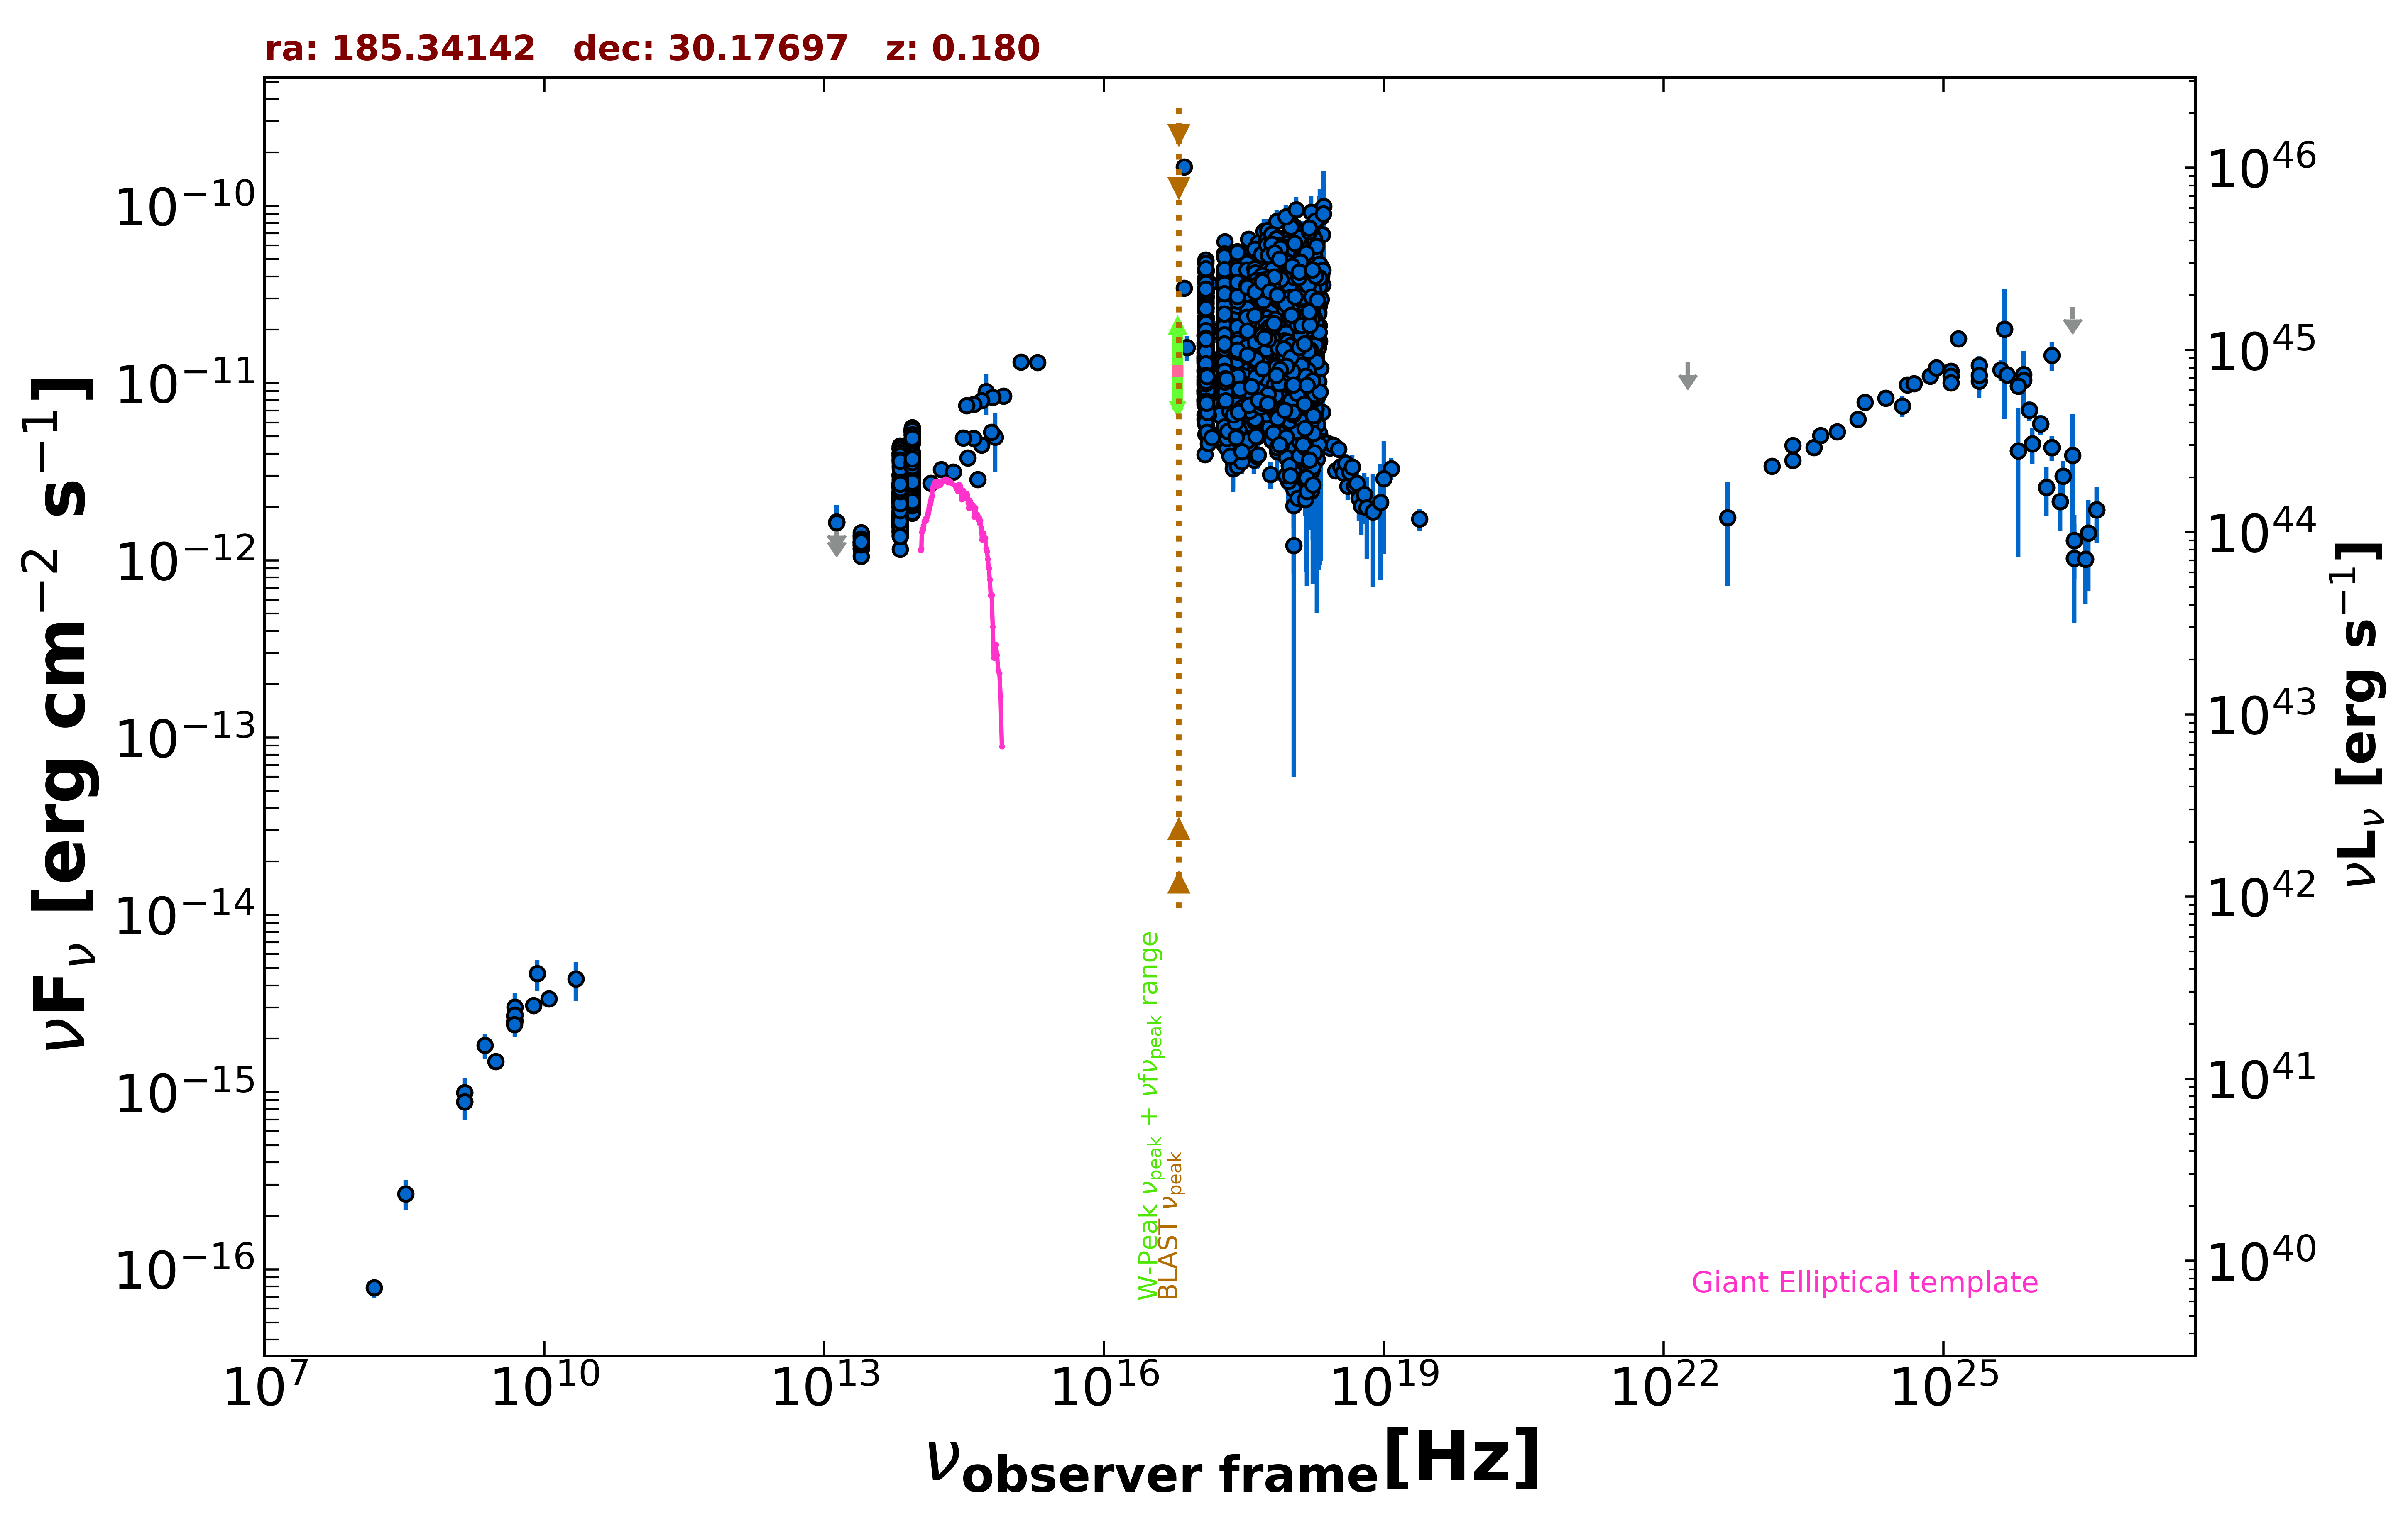

The file beside this chart, header and first rows:
freq., flux, err_flux, MJD_start, MJD_end, flag, catalog, reference
1.400e+09, 8.824e-16, 1.950e-18, 55000, 55000, , FIRST, White et al. 1997  ApJ  475 479
1.400e+09, 9.940e-16, 3.090e-17, 55000, 55000, , NVSS, Condon et al. 1998  AJ  115  1693
3.000e+09, 1.491e-15, 7.500e-18, 55000, 55000, , VLASSQL, Gordon et al. 2021  ApJS  255  30
2.418e+17, 2.400e-11, 3.500e-14, 55000, 55000, , 4XMM-DR13, Webb et al. 2020  A&A  641  A136
7.253e+16, 3.432e-11, 5.500e-14, 55000, 55000, , 4XMM-DR13, Webb et al. 2020  A&A  641  A136
1.813e+17, 3.645e-11, 6.000e-14, 55000, 55000, , 4XMM-DR13, Webb et al. 2020  A&A  641  A136
3.627e+17, 2.950e-11, 5.500e-14, 55000, 55000, , 4XMM-DR13, Webb et al. 2020  A&A  641  A136
7.253e+17, 2.239e-11, 8.500e-14, 55000, 55000, , 4XMM-DR13, Webb et al. 2020  A&A  641  A136
1.692e+18, 1.410e-11, 1.150e-13, 55000, 55000, , 4XMM-DR13, Webb et al. 2020  A&A  641  A136
2.418e+17, 1.056e-11, 1.133e-12, 55000, 55000, , XMMSL2, Saxton et al. 2008  A&A  480  611
7.253e+17, 1.536e-11, 1.595e-12, 55000, 55000, , XMMSL2, Saxton et al. 2008  A&A  480  611
1.209e+18, 1.047e-11, 3.317e-12, 55000, 55000, , XMMSL2, Saxton et al. 2008  A&A  480  611
2.418e+17, 1.068e-11, 3.850e-13, 55000, 55000, , RASS, Boller et al. 2016  A&A  103  1
2.418e+17, 2.846e-11, 2.600e-13, 55000, 55000, , WGACAT, White et al. 2000  VizieR  IX/31/wgacat
2.418e+17, 3.106e-11, 1.500e-13, 55000, 55000, , WGACAT, White et al. 2000  VizieR  IX/31/wgacat
2.418e+17, 4.047e-11, 1.750e-13, 55000, 55000, , WGACAT, White et al. 2000  VizieR  IX/31/wgacat
2.418e+17, 1.874e-11, 1.150e-13, 55000, 55000, , WGACAT, White et al. 2000  VizieR  IX/31/wgacat
2.418e+17, 1.645e-11, 2.500e-13, 55000, 55000, , WGACAT, White et al. 2000  VizieR  IX/31/wgacat
2.418e+17, 2.134e-11, 3.200e-13, 55000, 55000, , WGACAT, White et al. 2000  VizieR  IX/31/wgacat
2.418e+17, 1.714e-11, 1.950e-13, 55000, 55000, , WGACAT, White et al. 2000  VizieR  IX/31/wgacat
2.418e+17, 1.400e-11, 2.600e-13, 55000, 55000, , WGACAT, White et al. 2000  VizieR  IX/31/wgacat
7.253e+17, 1.508e-11, 7.000e-14, 55000, 55000, , 2SXPS, Evans et al. 2020  ApJS  247  54
1.209e+17, 1.329e-11, 9.500e-14, 55000, 55000, , 2SXPS, Evans et al. 2020  ApJS  247  54
3.627e+17, 1.296e-11, 1.050e-13, 55000, 55000, , 2SXPS, Evans et al. 2020  ApJS  247  54
1.088e+18, 1.391e-11, 1.400e-13, 55000, 55000, , 2SXPS, Evans et al. 2020  ApJS  247  54
2.418e+17, 2.084e-11, 6.440e-12, 55000, 55000, , IPCSL, Elvis et al. 1992  ApJS  80  257
2.418e+17, 1.589e-11, 2.800e-13, 55000, 55000, , BMW, Panzera et al. 2003  A&A  399  351
2.418e+17, 2.036e-11, 0.000e+00, 55000, 55000, , Chandra-CSC2, Evans et al. 2010  ApJS  189  37
1.088e+18, 1.817e-11, 0.000e+00, 55000, 55000, , Chandra-CSC2, Evans et al. 2010  ApJS  189  37
3.627e+17, 1.879e-11, 0.000e+00, 55000, 55000, , Chandra-CSC2, Evans et al. 2010  ApJS  189  37
7.253e+17, 1.939e-11, 0.000e+00, 55000, 55000, , Chandra-CSC2, Evans et al. 2010  ApJS  189  37
7.253e+16, 1.658e-10, 0.000e+00, 55000, 55000, , Chandra-CSC2, Evans et al. 2010  ApJS  189  37
1.500e+08, 7.875e-17, 9.600e-18, 55000, 55000, , TGSS150, Intema et al. 2017  A&A  598  A781
4.800e+09, 2.496e-15, 2.880e-16, 55000, 55000, , GB6, Gregory et al. 1996  ApJS  103  427
4.800e+09, 2.688e-15, 4.320e-16, 55000, 55000, , GB87, Gregory et al. 1992  VizieR  VIII/14/j20…
1.389e+14, 2.722e-12, 1.250e-13, 55000, 55000, , 2MASS, Skrutskie et al. 2006  AJ  131  1163
1.804e+14, 3.246e-12, 2.155e-13, 55000, 55000, , 2MASS, Skrutskie et al. 2006  AJ  131  1163
2.427e+14, 3.154e-12, 1.980e-13, 55000, 55000, , 2MASS, Skrutskie et al. 2006  AJ  131  1163
8.817e+13, 2.587e-12, 4.500e-15, 55000, 55000, , UNWISE, Schlafly et al. 2019  ApJS  240  30
6.517e+13, 1.987e-12, 6.000e-15, 55000, 55000, , UNWISE, Schlafly et al. 2019  ApJS  240  30
8.817e+13, 4.078e-12, 8.300e-14, 55000, 55000, , WISE, Wright et al. 2010  AJ  140  1868
6.517e+13, 3.072e-12, 6.200e-14, 55000, 55000, , WISE, Wright et al. 2010  AJ  140  1868
2.498e+13, 1.268e-12, 4.200e-14, 55000, 55000, , WISE, Wright et al. 2010  AJ  140  1868
1.363e+13, 1.179e-12, 1.195e-13, 55000, 55000, , WISE, Wright et al. 2010  AJ  140  1868
8.817e+13, 1.895e-12, 5.600e-14, 56819, 56819, , NEOWISE, Mainzer et al. 2014  ApJ  792  30
6.517e+13, 1.477e-12, 6.650e-14, 56819, 56819, , NEOWISE, Mainzer et al. 2014  ApJ  792  30
8.817e+13, 2.025e-12, 6.900e-14, 56819, 56819, , NEOWISE, Mainzer et al. 2014  ApJ  792  30
6.517e+13, 1.404e-12, 6.600e-14, 56819, 56819, , NEOWISE, Mainzer et al. 2014  ApJ  792  30
8.817e+13, 2.063e-12, 5.350e-14, 56819, 56819, , NEOWISE, Mainzer et al. 2014  ApJ  792  30
6.517e+13, 1.154e-12, 6.300e-14, 56819, 56819, , NEOWISE, Mainzer et al. 2014  ApJ  792  30
8.817e+13, 2.042e-12, 5.650e-14, 56819, 56819, , NEOWISE, Mainzer et al. 2014  ApJ  792  30
6.517e+13, 1.564e-12, 5.900e-14, 56819, 56819, , NEOWISE, Mainzer et al. 2014  ApJ  792  30
8.817e+13, 1.943e-12, 5.050e-14, 56819, 56819, , NEOWISE, Mainzer et al. 2014  ApJ  792  30
6.517e+13, 1.469e-12, 6.250e-14, 56819, 56819, , NEOWISE, Mainzer et al. 2014  ApJ  792  30
8.817e+13, 2.063e-12, 6.250e-14, 56819, 56819, , NEOWISE, Mainzer et al. 2014  ApJ  792  30
6.517e+13, 1.484e-12, 5.750e-14, 56819, 56819, , NEOWISE, Mainzer et al. 2014  ApJ  792  30
8.817e+13, 2.051e-12, 7.550e-14, 56819, 56819, , NEOWISE, Mainzer et al. 2014  ApJ  792  30
6.517e+13, 1.412e-12, 6.650e-14, 56819, 56819, , NEOWISE, Mainzer et al. 2014  ApJ  792  30
8.817e+13, 1.852e-12, 5.800e-14, 56819, 56819, , NEOWISE, Mainzer et al. 2014  ApJ  792  30
6.517e+13, 1.372e-12, 6.700e-14, 56819, 56819, , NEOWISE, Mainzer et al. 2014  ApJ  792  30
... 4,203 more rows
